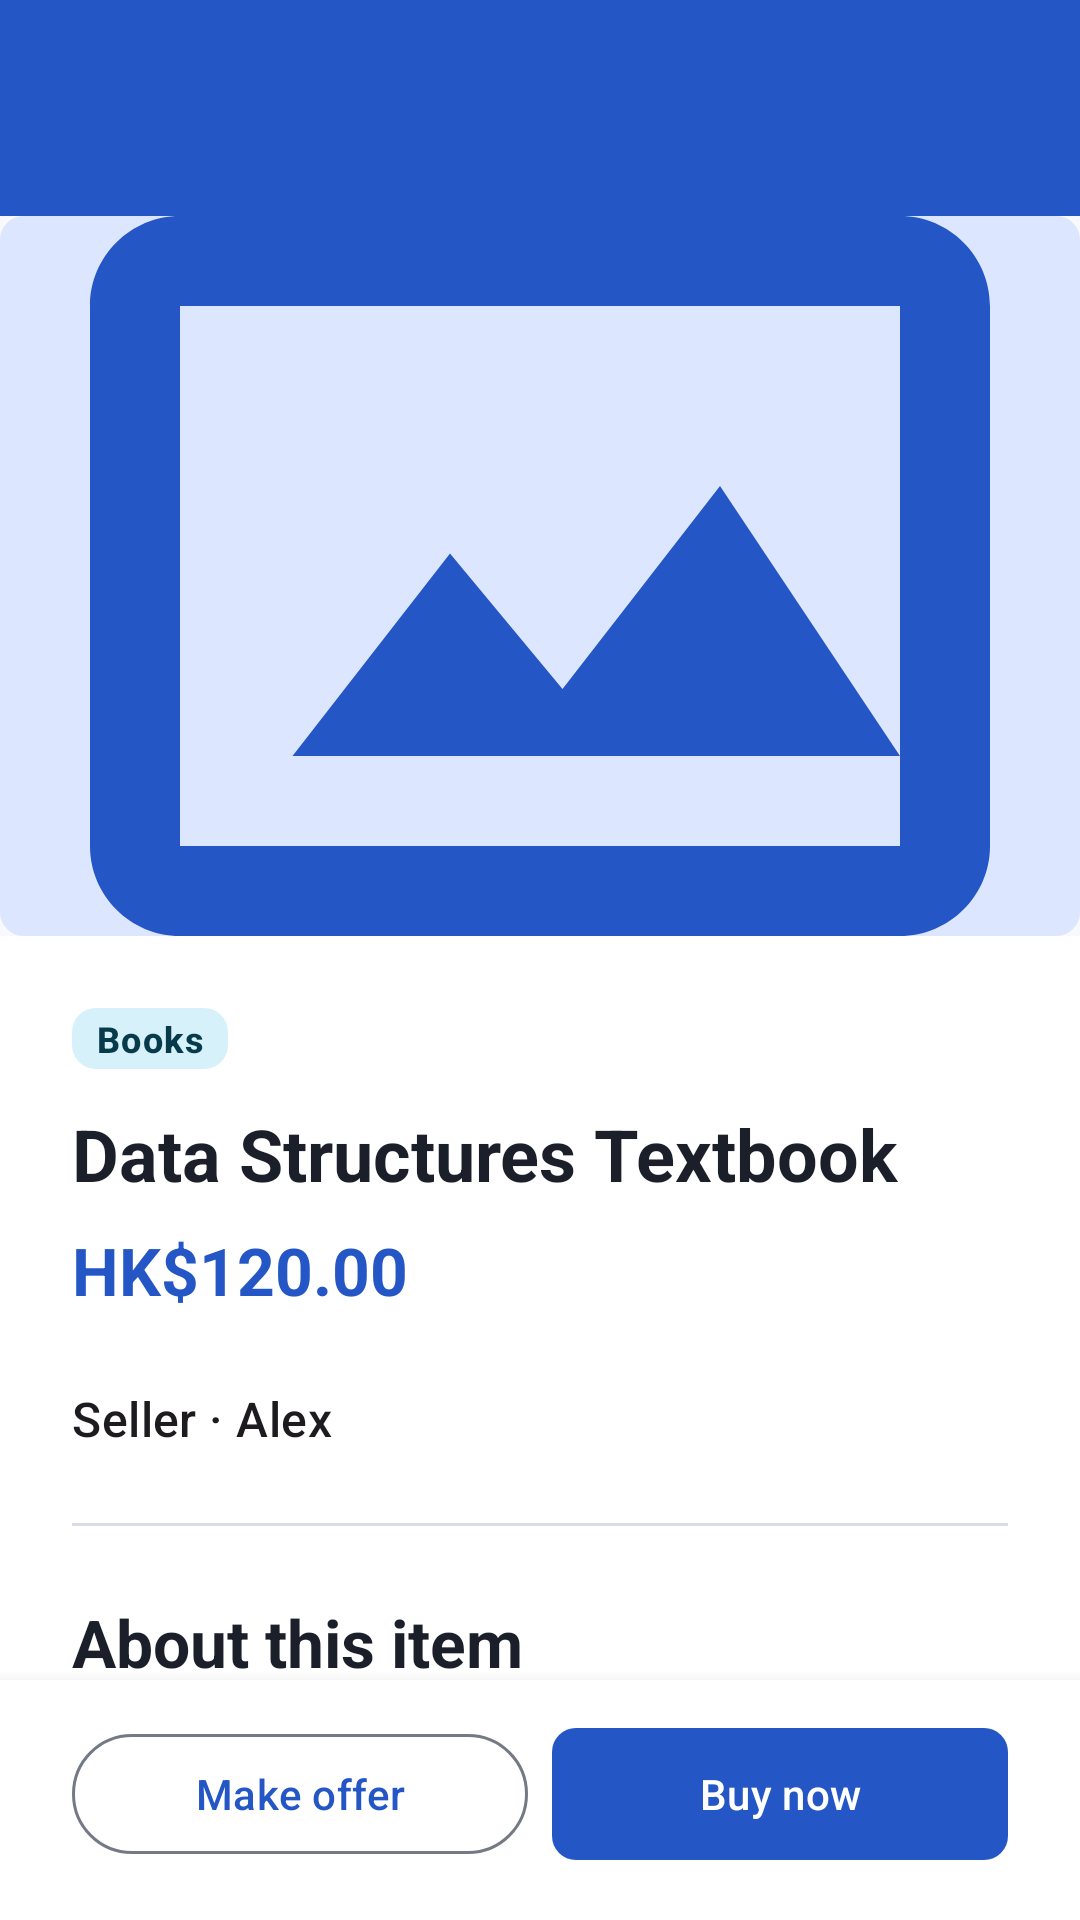

Reconstruct the res/layout file that produces this screen, plus the resources it refers to.
<!-- AndroidManifest.xml: application theme Theme._7506_project -->
<!-- res/layout/activity_item_detail.xml -->
<?xml version="1.0" encoding="utf-8"?>
<androidx.constraintlayout.widget.ConstraintLayout xmlns:android="http://schemas.android.com/apk/res/android"
    xmlns:app="http://schemas.android.com/apk/res-auto"
    xmlns:tools="http://schemas.android.com/tools"
    android:layout_width="match_parent"
    android:layout_height="match_parent"
    android:background="@color/app_background"
    android:fitsSystemWindows="true"
    tools:context=".ui.item.ItemDetailActivity">

    <com.google.android.material.appbar.MaterialToolbar
        android:id="@+id/toolbarItemDetail"
        android:layout_width="0dp"
        android:layout_height="@dimen/home_toolbar_height"
        android:title="@string/item_detail_title"
        app:navigationIcon="@drawable/ic_arrow_back"
        app:layout_constraintEnd_toEndOf="parent"
        app:layout_constraintStart_toStartOf="parent"
        app:layout_constraintTop_toTopOf="parent"
        app:titleTextAppearance="@style/TextAppearance.HkuMarket.ToolbarTitle" />

    <androidx.core.widget.NestedScrollView
        android:id="@+id/scrollItemDetail"
        android:layout_width="0dp"
        android:layout_height="0dp"
        android:clipToPadding="false"
        android:fillViewport="true"
        app:layout_constraintBottom_toTopOf="@id/footerItemActions"
        app:layout_constraintEnd_toEndOf="parent"
        app:layout_constraintStart_toStartOf="parent"
        app:layout_constraintTop_toBottomOf="@id/toolbarItemDetail">

        <LinearLayout
            android:layout_width="match_parent"
            android:layout_height="wrap_content"
            android:orientation="vertical"
            android:paddingBottom="@dimen/space_extra_large">

            <com.google.android.material.imageview.ShapeableImageView
                android:id="@+id/imageItem"
                android:layout_width="match_parent"
                android:layout_height="@dimen/detail_image_height"
                android:background="@drawable/bg_item_image"
                android:contentDescription="@string/item_image_description"
                android:scaleType="centerCrop"
                android:src="@drawable/ic_item_placeholder" />

            <LinearLayout
                android:layout_width="match_parent"
                android:layout_height="wrap_content"
                android:background="@color/surface"
                android:orientation="vertical"
                android:paddingStart="@dimen/page_padding"
                android:paddingTop="@dimen/space_large"
                android:paddingEnd="@dimen/page_padding"
                android:paddingBottom="@dimen/space_large">

                <TextView
                    android:id="@+id/textItemCategory"
                    android:layout_width="wrap_content"
                    android:layout_height="wrap_content"
                    android:background="@drawable/bg_category_chip"
                    android:maxLines="1"
                    android:paddingStart="@dimen/space_small"
                    android:paddingTop="2dp"
                    android:paddingEnd="@dimen/space_small"
                    android:paddingBottom="2dp"
                    android:text="@string/sample_item_category"
                    android:textAppearance="@style/TextAppearance.HkuMarket.Category" />

                <TextView
                    android:id="@+id/textItemName"
                    android:layout_width="match_parent"
                    android:layout_height="wrap_content"
                    android:layout_marginTop="@dimen/space_compact"
                    android:text="@string/sample_item_name"
                    android:textAppearance="@style/TextAppearance.HkuMarket.DetailTitle" />

                <TextView
                    android:id="@+id/textItemPrice"
                    android:layout_width="match_parent"
                    android:layout_height="wrap_content"
                    android:layout_marginTop="@dimen/space_small"
                    android:text="@string/sample_item_price"
                    android:textAppearance="@style/TextAppearance.HkuMarket.ItemPrice" />

                <TextView
                    android:id="@+id/textItemStatus"
                    android:layout_width="match_parent"
                    android:layout_height="wrap_content"
                    android:layout_marginTop="@dimen/space_medium"
                    android:background="@drawable/bg_status_notice"
                    android:padding="@dimen/space_compact"
                    android:text="@string/item_unavailable"
                    android:textAppearance="@style/TextAppearance.HkuMarket.Metadata"
                    android:visibility="gone"
                    tools:visibility="visible" />

                <TextView
                    android:id="@+id/textSellerName"
                    android:layout_width="match_parent"
                    android:layout_height="wrap_content"
                    android:layout_marginTop="@dimen/space_large"
                    android:drawablePadding="@dimen/space_small"
                    android:gravity="center_vertical"
                    android:text="@string/sample_seller"
                    android:textAppearance="?attr/textAppearanceTitleMedium"
                    app:drawableStartCompat="@drawable/ic_person_24"
                    app:drawableTint="@color/brand_primary" />

                <LinearLayout
                    android:id="@+id/groupBuyerContact"
                    android:layout_width="match_parent"
                    android:layout_height="wrap_content"
                    android:layout_marginTop="@dimen/space_medium"
                    android:background="@drawable/bg_status_notice"
                    android:orientation="vertical"
                    android:padding="@dimen/space_compact"
                    android:visibility="gone"
                    tools:visibility="visible">

                    <TextView
                        android:id="@+id/textSoldBuyerName"
                        android:layout_width="match_parent"
                        android:layout_height="wrap_content"
                        android:text="@string/sample_buyer"
                        android:textAppearance="?attr/textAppearanceTitleMedium" />

                    <TextView
                        android:id="@+id/textSoldBuyerWhatsapp"
                        android:layout_width="match_parent"
                        android:layout_height="wrap_content"
                        android:layout_marginTop="@dimen/space_extra_small"
                        android:text="@string/sample_whatsapp"
                        android:textAppearance="@style/TextAppearance.HkuMarket.Metadata" />
                </LinearLayout>

                <com.google.android.material.divider.MaterialDivider
                    android:layout_width="match_parent"
                    android:layout_height="wrap_content"
                    android:layout_marginTop="@dimen/space_large"
                    app:dividerColor="@color/outline_variant" />

                <TextView
                    android:layout_width="match_parent"
                    android:layout_height="wrap_content"
                    android:layout_marginTop="@dimen/space_large"
                    android:text="@string/about_item_title"
                    android:textAppearance="@style/TextAppearance.HkuMarket.SectionTitle" />

                <TextView
                    android:id="@+id/textItemDescription"
                    android:layout_width="match_parent"
                    android:layout_height="wrap_content"
                    android:layout_marginTop="@dimen/space_small"
                    android:lineSpacingExtra="4dp"
                    android:text="@string/sample_item_description"
                    android:textAppearance="?attr/textAppearanceBodyLarge" />
            </LinearLayout>
        </LinearLayout>
    </androidx.core.widget.NestedScrollView>

    <FrameLayout
        android:id="@+id/footerItemActions"
        android:layout_width="0dp"
        android:layout_height="wrap_content"
        android:background="@color/surface"
        android:elevation="8dp"
        android:paddingStart="@dimen/page_padding"
        android:paddingTop="@dimen/space_compact"
        android:paddingEnd="@dimen/page_padding"
        android:paddingBottom="@dimen/space_medium"
        app:layout_constraintBottom_toBottomOf="parent"
        app:layout_constraintEnd_toEndOf="parent"
        app:layout_constraintStart_toStartOf="parent">

        <LinearLayout
            android:id="@+id/groupBuyerActions"
            android:layout_width="match_parent"
            android:layout_height="wrap_content"
            android:orientation="horizontal">

            <com.google.android.material.button.MaterialButton
                android:id="@+id/buttonMakeOffer"
                style="@style/Widget.Material3.Button.OutlinedButton"
                android:layout_width="0dp"
                android:layout_height="wrap_content"
                android:layout_weight="1"
                android:text="@string/action_make_offer" />

            <com.google.android.material.button.MaterialButton
                android:id="@+id/buttonBuyNow"
                style="@style/Widget.HkuMarket.Button"
                android:layout_width="0dp"
                android:layout_height="wrap_content"
                android:layout_marginStart="@dimen/space_small"
                android:layout_weight="1"
                android:text="@string/action_buy_now" />
        </LinearLayout>

        <LinearLayout
            android:id="@+id/groupSellerActions"
            android:layout_width="match_parent"
            android:layout_height="wrap_content"
            android:orientation="horizontal"
            android:visibility="gone">

            <com.google.android.material.button.MaterialButton
                android:id="@+id/buttonDeleteItem"
                style="@style/Widget.Material3.Button.OutlinedButton"
                android:layout_width="52dp"
                android:layout_height="wrap_content"
                android:contentDescription="@string/delete_item_description"
                android:minWidth="52dp"
                android:text=""
                app:icon="@drawable/ic_delete_24"
                app:iconGravity="textStart"
                app:iconPadding="0dp"
                app:iconTint="@color/status_error"
                app:strokeColor="@color/status_error" />

            <com.google.android.material.button.MaterialButton
                android:id="@+id/buttonEditItem"
                style="@style/Widget.Material3.Button.OutlinedButton"
                android:layout_width="0dp"
                android:layout_height="wrap_content"
                android:layout_marginStart="@dimen/space_small"
                android:layout_weight="1"
                android:text="@string/action_edit_item"
                app:icon="@drawable/ic_edit_24" />

            <com.google.android.material.button.MaterialButton
                android:id="@+id/buttonViewOffers"
                style="@style/Widget.HkuMarket.Button"
                android:layout_width="0dp"
                android:layout_height="wrap_content"
                android:layout_marginStart="@dimen/space_small"
                android:layout_weight="1.35"
                android:text="@string/action_view_offers" />
        </LinearLayout>
    </FrameLayout>
</androidx.constraintlayout.widget.ConstraintLayout>
<!-- resources referenced by this layout -->
<resources>
  <color name="app_background">#F7F9FC</color>
  <color name="brand_primary">#2457C5</color>
  <color name="outline_variant">#D7DCE5</color>
  <color name="status_error">#B3261E</color>
  <color name="surface">#FFFFFF</color>
  <dimen name="detail_image_height">240dp</dimen>
  <dimen name="home_toolbar_height">72dp</dimen>
  <dimen name="page_padding">24dp</dimen>
  <dimen name="space_compact">12dp</dimen>
  <dimen name="space_extra_large">32dp</dimen>
  <dimen name="space_extra_small">4dp</dimen>
  <dimen name="space_large">24dp</dimen>
  <dimen name="space_medium">16dp</dimen>
  <dimen name="space_small">8dp</dimen>
  <string name="about_item_title">About this item</string>
  <string name="action_buy_now">Buy now</string>
  <string name="action_edit_item">Edit</string>
  <string name="action_make_offer">Make offer</string>
  <string name="action_view_offers">View offers</string>
  <string name="delete_item_description">Delete item</string>
  <string name="item_detail_title">Item details</string>
  <string name="item_image_description">Item image</string>
  <string name="item_unavailable">This listing is no longer available</string>
  <string name="sample_buyer">Buyer</string>
  <string name="sample_item_category">Books</string>
  <string name="sample_item_description">Item description</string>
  <string name="sample_item_name">Data Structures Textbook</string>
  <string name="sample_item_price">HK$120.00</string>
  <string name="sample_seller">Seller · Alex</string>
  <string name="sample_whatsapp">WhatsApp available after confirmation</string>
  <style name="TextAppearance.HkuMarket.Category" parent="TextAppearance.Material3.LabelMedium">
          <item name="android:textColor">@color/on_sky_container</item>
          <item name="android:textStyle">bold</item>
      </style>
  <style name="TextAppearance.HkuMarket.ItemPrice" parent="TextAppearance.Material3.TitleLarge">
          <item name="android:textColor">@color/brand_primary</item>
          <item name="android:textStyle">bold</item>
      </style>
  <style name="TextAppearance.HkuMarket.Metadata" parent="TextAppearance.Material3.BodySmall">
          <item name="android:textColor">@color/text_secondary</item>
      </style>
  <style name="TextAppearance.HkuMarket.SectionTitle" parent="TextAppearance.Material3.TitleLarge">
          <item name="android:textColor">@color/text_primary</item>
          <item name="android:textStyle">bold</item>
      </style>
  <style name="TextAppearance.HkuMarket.ToolbarTitle" parent="TextAppearance.Material3.TitleLarge">
          <item name="android:textColor">@color/on_primary</item>
          <item name="android:textStyle">bold</item>
      </style>
  <style name="Theme._7506_project" parent="Base.Theme._7506_project" />
  <color name="sky_container">#D7F1FA</color>
  <dimen name="component_corner_radius">8dp</dimen>
  <color name="primary_container">#DCE6FF</color>
  <color name="on_sky_container">#073B4C</color>
  <color name="text_primary">#1B1F2A</color>
  <color name="text_secondary">#606775</color>
  <color name="on_primary">#FFFFFF</color>
  <dimen name="button_min_height">52dp</dimen>
  <color name="on_primary_container">#0B2C67</color>
  <color name="brand_sky">#2298C7</color>
  <color name="on_sky">#FFFFFF</color>
  <color name="brand_brick">#B84C3A</color>
  <color name="on_brick">#FFFFFF</color>
  <color name="brick_container">#FFE1DA</color>
  <color name="on_brick_container">#6E2015</color>
  <color name="white">#FFFFFFFF</color>
  <color name="surface_variant">#E9EDF3</color>
  <color name="outline">#737A86</color>
  <style name="Widget.HkuMarket.FloatingActionButton" parent="Widget.Material3.FloatingActionButton.Primary">
          <item name="backgroundTint">@color/brand_primary</item>
          <item name="tint">@color/on_primary</item>
      </style>
  <color name="brand_primary_dark">#183F96</color>
</resources>
